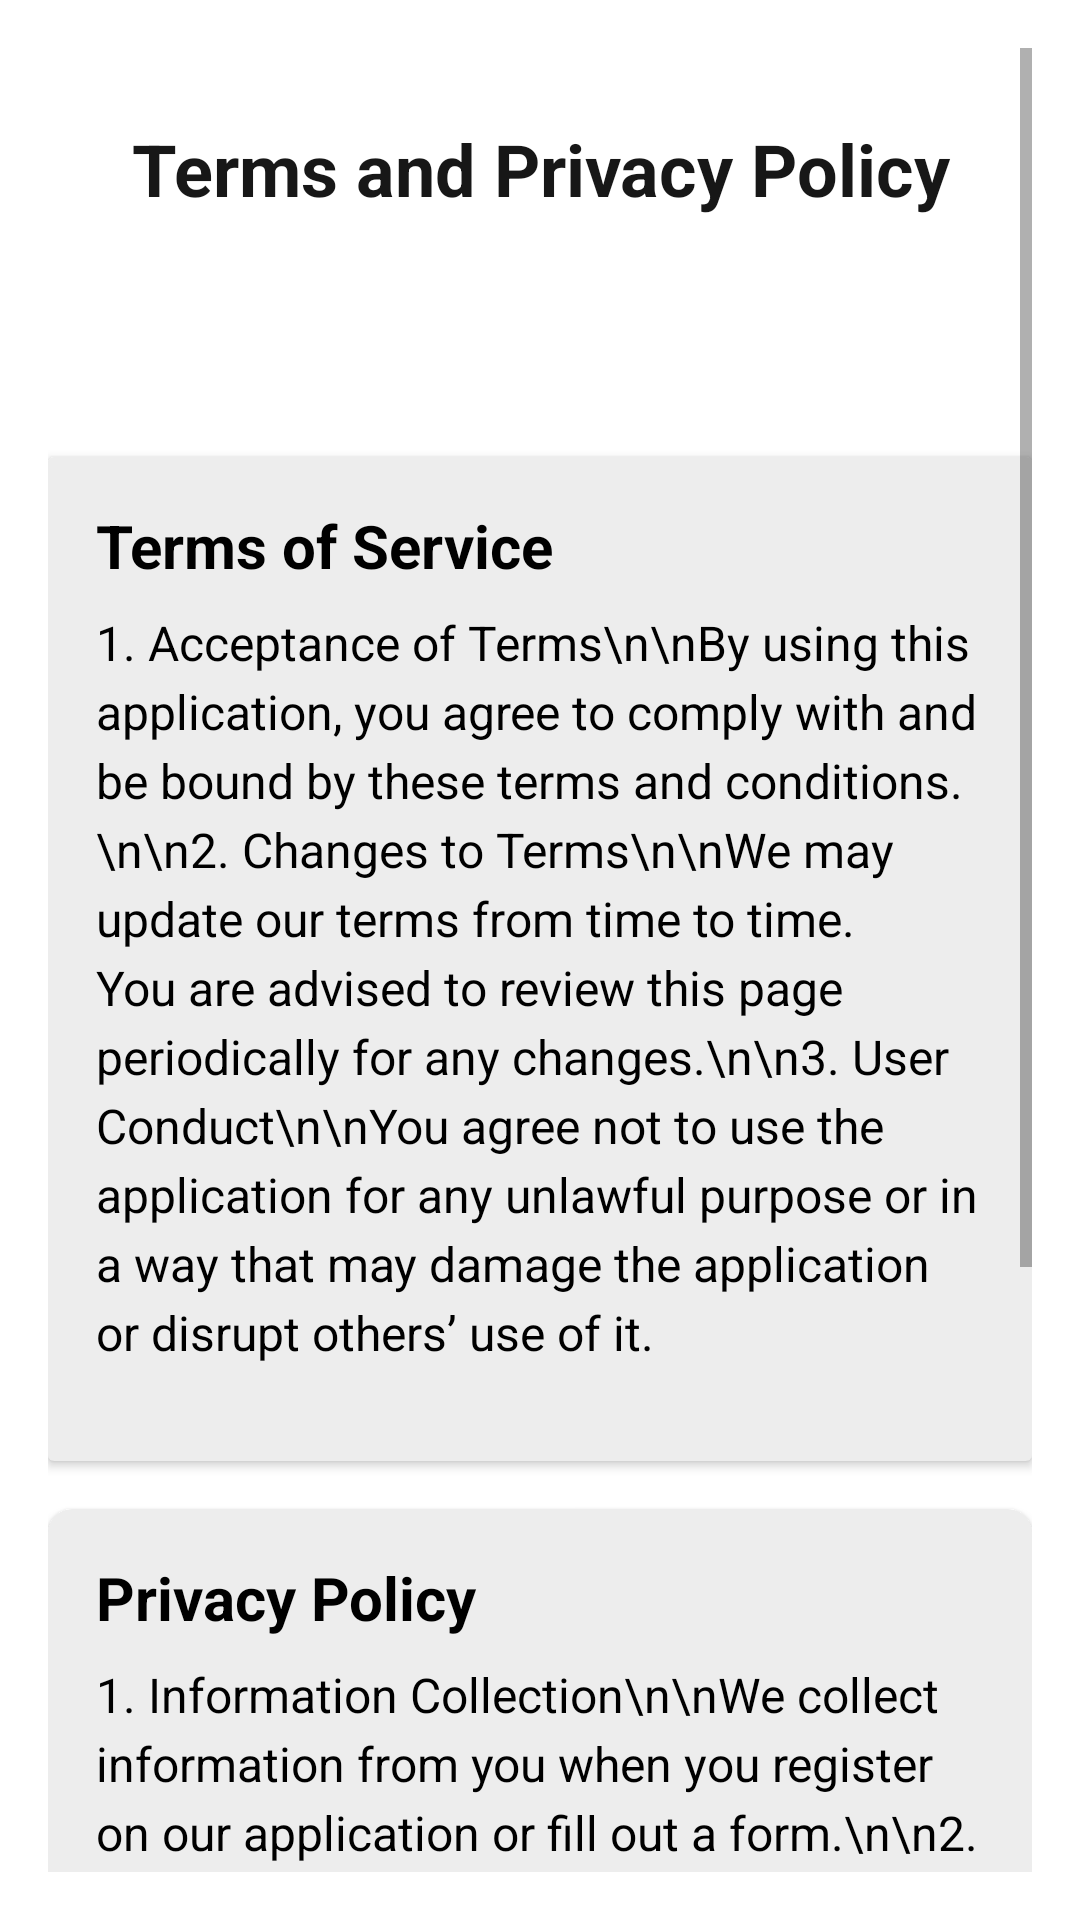

Reconstruct the res/layout file that produces this screen, plus the resources it refers to.
<!-- AndroidManifest.xml: application theme Theme.EspritClubs -->
<!-- res/layout/fragment_policy.xml -->
<?xml version="1.0" encoding="utf-8"?>
<FrameLayout xmlns:android="http://schemas.android.com/apk/res/android"
    xmlns:tools="http://schemas.android.com/tools"
    android:layout_width="match_parent"
    android:layout_height="match_parent"
    xmlns:app="http://schemas.android.com/apk/res-auto"
    tools:context=".fragments.hadil.main.PolicyFragment">

    <ScrollView
        android:layout_width="match_parent"
        android:layout_height="match_parent"
        android:padding="16dp">

        <LinearLayout
            android:layout_width="match_parent"
            android:layout_height="wrap_content"
            android:orientation="vertical"
            android:spacing="16dp">

            
            <TextView
                android:layout_width="match_parent"
                android:layout_height="wrap_content"
                android:text="Terms and Privacy Policy"
                android:textSize="24sp"
                android:textStyle="bold"
                android:textColor="@color/darker_grey"
                android:layout_marginBottom="16dp"
                android:gravity="center"
                android:paddingTop="24dp" />

            
            <Button
                android:id="@+id/returnfrompolicytosignup"
                android:layout_width="wrap_content"
                android:layout_height="wrap_content"
                android:background="@drawable/button_shape"
                android:text="Return"
                android:textColor="@color/white"
                android:drawableLeft="@drawable/arrow_back_24"
                android:drawablePadding="8dp"
                android:layout_gravity="start"
                android:layout_marginBottom="16dp"
                android:paddingHorizontal="16dp"
                android:paddingVertical="8dp" />

            
            <androidx.cardview.widget.CardView
                android:layout_width="match_parent"
                android:layout_height="wrap_content"
                android:layout_marginBottom="16dp"
                android:elevation="4dp"
                android:backgroundTint="@color/grey">

                <LinearLayout
                    android:layout_width="match_parent"
                    android:layout_height="wrap_content"
                    android:orientation="vertical"
                    android:padding="16dp">

                    <TextView
                        android:layout_width="match_parent"
                        android:layout_height="wrap_content"
                        android:text="Terms of Service"
                        android:textSize="20sp"
                        android:textStyle="bold"
                        android:layout_marginBottom="8dp" />

                    <TextView
                        android:layout_width="match_parent"
                        android:layout_height="wrap_content"
                        android:text="1. Acceptance of Terms\n\nBy using this application, you agree to comply with and be bound by these terms and conditions.\n\n2. Changes to Terms\n\nWe may update our terms from time to time. You are advised to review this page periodically for any changes.\n\n3. User Conduct\n\nYou agree not to use the application for any unlawful purpose or in a way that may damage the application or disrupt others’ use of it."
                        android:textSize="16sp"
                        android:lineSpacingExtra="4sp"
                        android:layout_marginBottom="16dp" />

                </LinearLayout>

            </androidx.cardview.widget.CardView>

            
            <androidx.cardview.widget.CardView
                android:layout_width="match_parent"
                android:layout_height="wrap_content"
                android:layout_marginBottom="16dp"
                android:elevation="4dp"
                app:cardCornerRadius="8dp"
                android:backgroundTint="@color/grey">

                <LinearLayout
                    android:layout_width="match_parent"
                    android:layout_height="wrap_content"
                    android:orientation="vertical"
                    android:padding="16dp">

                    <TextView
                        android:layout_width="match_parent"
                        android:layout_height="wrap_content"
                        android:text="Privacy Policy"
                        android:textSize="20sp"
                        android:textStyle="bold"
                        android:layout_marginBottom="8dp" />

                    <TextView
                        android:layout_width="match_parent"
                        android:layout_height="wrap_content"
                        android:text="1. Information Collection\n\nWe collect information from you when you register on our application or fill out a form.\n\n2. Use of Information\n\nThe information we collect may be used to personalize your experience, improve customer service, or send periodic emails.\n\n3. Data Security\n\nWe implement a variety of security measures to maintain the safety of your personal information."
                        android:textSize="16sp"
                        android:lineSpacingExtra="4sp"
                        android:layout_marginBottom="16dp" />

                </LinearLayout>

            </androidx.cardview.widget.CardView>

            
            <androidx.cardview.widget.CardView
                android:layout_width="match_parent"
                android:layout_height="wrap_content"
                android:elevation="4dp"
                app:cardCornerRadius="8dp"
                android:backgroundTint="@color/grey">

                <LinearLayout
                    android:layout_width="match_parent"
                    android:layout_height="wrap_content"
                    android:orientation="vertical"
                    android:padding="16dp">

                    <TextView
                        android:layout_width="match_parent"
                        android:layout_height="wrap_content"
                        android:text="Contact Us"
                        android:textSize="20sp"
                        android:textStyle="bold"
                        android:layout_marginBottom="8dp" />

                    <TextView
                        android:layout_width="match_parent"
                        android:layout_height="wrap_content"
                        android:text="If you have any questions about these terms, please contact us at support@HealthCare.com."
                        android:textSize="16sp" />

                </LinearLayout>

            </androidx.cardview.widget.CardView>

        </LinearLayout>
    </ScrollView>
</FrameLayout>
<!-- resources referenced by this layout -->
<resources>
  <color name="darker_grey">#171717</color>
  <color name="grey">#EDEDED</color>
  <color name="white">#FFFFFFFF</color>
  <style name="Theme.EspritClubs" parent="Base.Theme.EspritClubs">
          
          <item name="android:textColor">@color/black</item> 
          <item name="android:textAppearance">@android:style/TextAppearance.Medium</item>
      </style>
  <style name="Base.Theme.EspritClubs" parent="Theme.MaterialComponents.Light.NoActionBar">
          
          <item name="colorPrimary">@color/blue</item>
          <item name="colorPrimaryDark">@color/darker_grey</item>
          <item name="colorAccent">@color/grey</item>
          <item name="colorOnPrimary">@color/white</item> 
          
          <item name="android:textAllCaps">false</item>
          <item name="textAllCaps">false</item> 
          <item name="android:windowBackground">@color/white</item> 
      </style>
  <color name="black">#FF000000</color>
  <color name="blue">#007AFF</color>
</resources>
